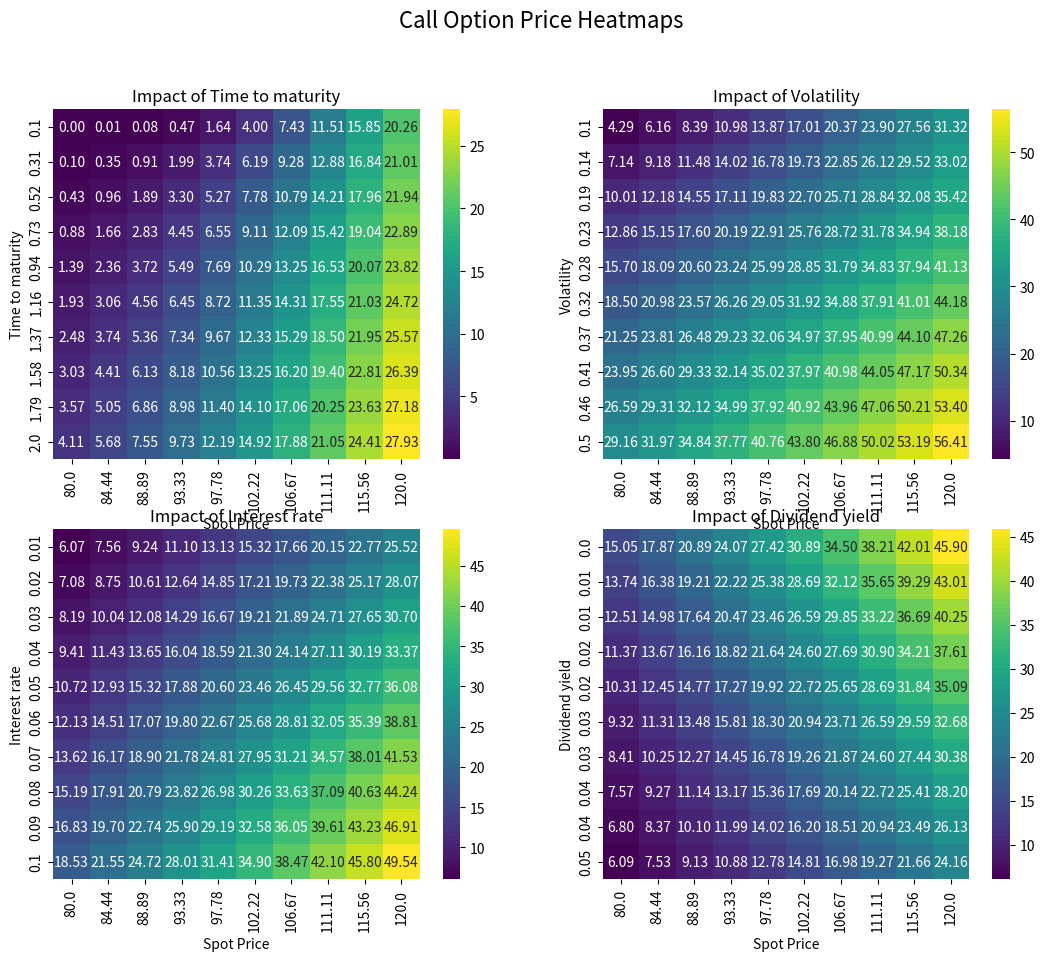
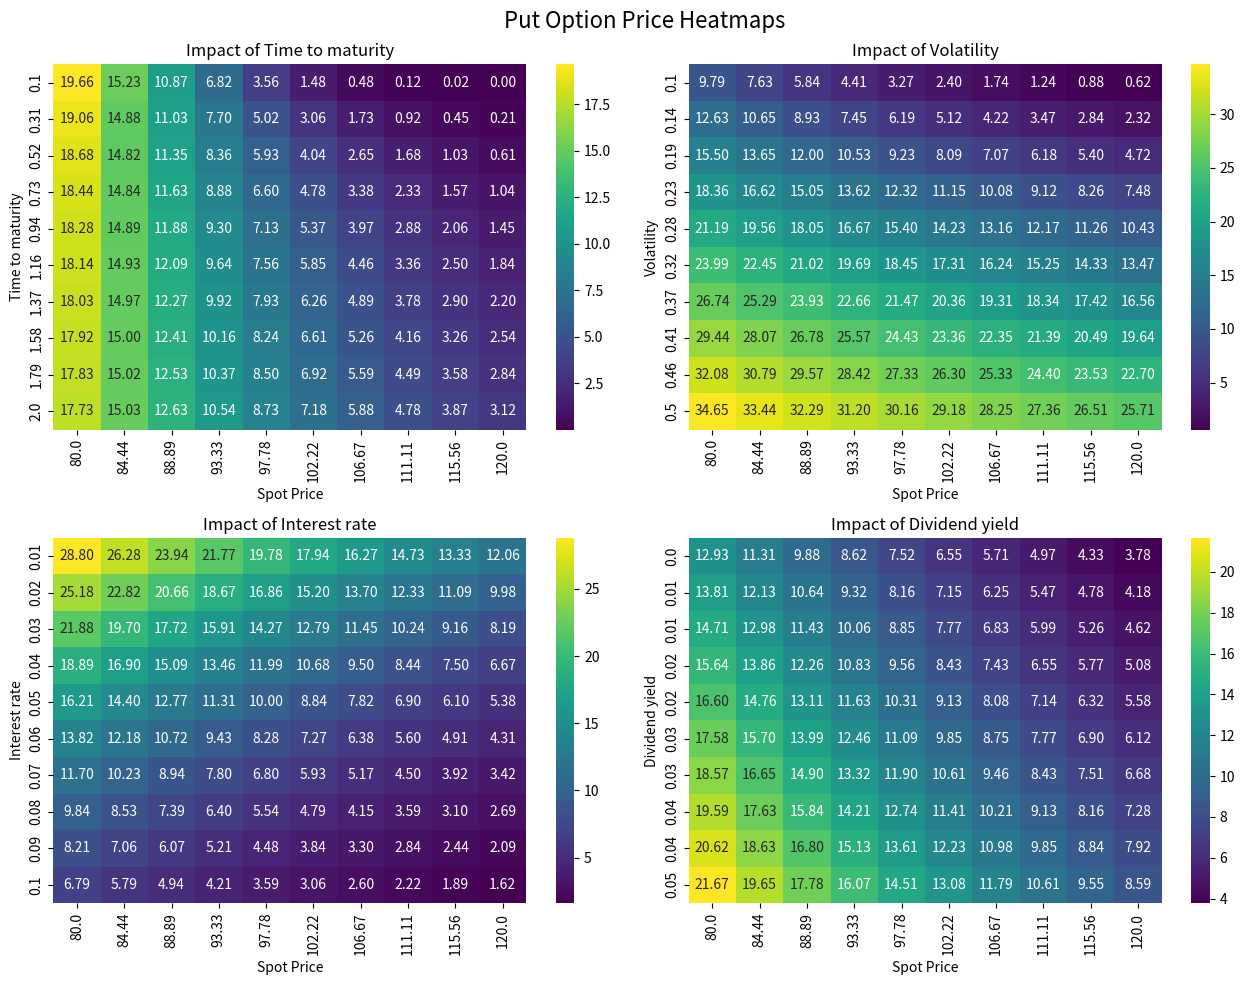

Source code (Python) for these figures, in order:
import numpy as np
import matplotlib.pyplot as plt
import seaborn as sns
from scipy.stats import norm
from numpy import log, sqrt, exp

def calculate_black_scholes(time_to_maturity, strike, current_price, volatility, interest_rate, dividend_yield=0):
    d1 = (
        log(current_price / strike)
        + (interest_rate - dividend_yield + 0.5 * volatility ** 2) * time_to_maturity
    ) / (volatility * sqrt(time_to_maturity))
    d2 = d1 - volatility * sqrt(time_to_maturity)

    call_price = current_price * exp(-dividend_yield * time_to_maturity) * norm.cdf(d1) - (
        strike * exp(-interest_rate * time_to_maturity) * norm.cdf(d2)
    )
    put_price = (
        strike * exp(-interest_rate * time_to_maturity) * norm.cdf(-d2)
    ) - current_price * exp(-dividend_yield * time_to_maturity) * norm.cdf(-d1)
    
    return call_price, put_price

def calculate_prices_matrix(param_range, param_name, fixed_params, spot_range):
    call_prices = np.zeros((len(param_range), len(spot_range)))
    put_prices = np.zeros((len(param_range), len(spot_range)))
    
    for i, param in enumerate(param_range):
        for j, spot in enumerate(spot_range):
            # Update only the parameter being varied
            time_to_maturity = param if param_name == 'Time to maturity' else fixed_params['Time to maturity']
            volatility = param if param_name == 'Volatility' else fixed_params['Volatility']
            interest_rate = param if param_name == 'Interest rate' else fixed_params['Interest rate']
            dividend_yield = param if param_name == 'Dividend yield' else fixed_params['Dividend yield']
            
            call_price, put_price = calculate_black_scholes(
                time_to_maturity=time_to_maturity,
                strike=fixed_params['strike'],
                current_price=spot,
                volatility=volatility,
                interest_rate=interest_rate,
                dividend_yield=dividend_yield
            )
            
            call_prices[i, j] = call_price
            put_prices[i, j] = put_price
    
    return call_prices, put_prices

def plot_all_heatmaps():
    # Fixed parameters
    fixed_params = {
        'Time to maturity': 5,
        'strike': 100,
        'current_price': 100,
        'Volatility': 0.2,
        'Interest rate': 0.05,
        'Dividend yield': 0.02
    }

    # Parameter ranges
    time_range = np.linspace(0.1, 2, 10)
    vol_range = np.linspace(0.1, 0.5, 10)
    rate_range = np.linspace(0.01, 0.1, 10)
    dividend_range = np.linspace(0, 0.05, 10)
    spot_range = np.linspace(80, 120, 10)

    param_ranges = [
        (time_range, 'Time to maturity'),
        (vol_range, 'Volatility'),
        (rate_range, 'Interest rate'),
        (dividend_range, 'Dividend yield')
    ]

    fig_call, axes_call = plt.subplots(2, 2, figsize=(13, 10))
    fig_put, axes_put = plt.subplots(2, 2, figsize=(13, 10))
    
    axes_call = axes_call.flatten()
    axes_put = axes_put.flatten()
    
    fig_call.suptitle('Call Option Price Heatmaps', fontsize=16)
    fig_put.suptitle('Put Option Price Heatmaps', fontsize=16)

    for idx, (param_range, param_name) in enumerate(param_ranges):
        call_prices, put_prices = calculate_prices_matrix(param_range, param_name, fixed_params, spot_range)
        
        # Call heatmap
        sns.heatmap(call_prices, 
                   xticklabels=np.round(spot_range, 2), 
                   yticklabels=np.round(param_range, 2), 
                   annot=True, fmt=".2f", cmap="viridis", 
                   ax=axes_call[idx])
        axes_call[idx].set_title(f"Impact of {param_name}")
        axes_call[idx].set_xlabel("Spot Price")
        axes_call[idx].set_ylabel(param_name)
        
        # Put heatmap
        sns.heatmap(put_prices, 
                   xticklabels=np.round(spot_range, 2), 
                   yticklabels=np.round(param_range, 2), 
                   annot=True, fmt=".2f", cmap="viridis", 
                   ax=axes_put[idx])
        axes_put[idx].set_title(f"Impact of {param_name}")
        axes_put[idx].set_xlabel("Spot Price")
        axes_put[idx].set_ylabel(param_name)
    
    plt.tight_layout()
    plt.show()

plot_all_heatmaps()
